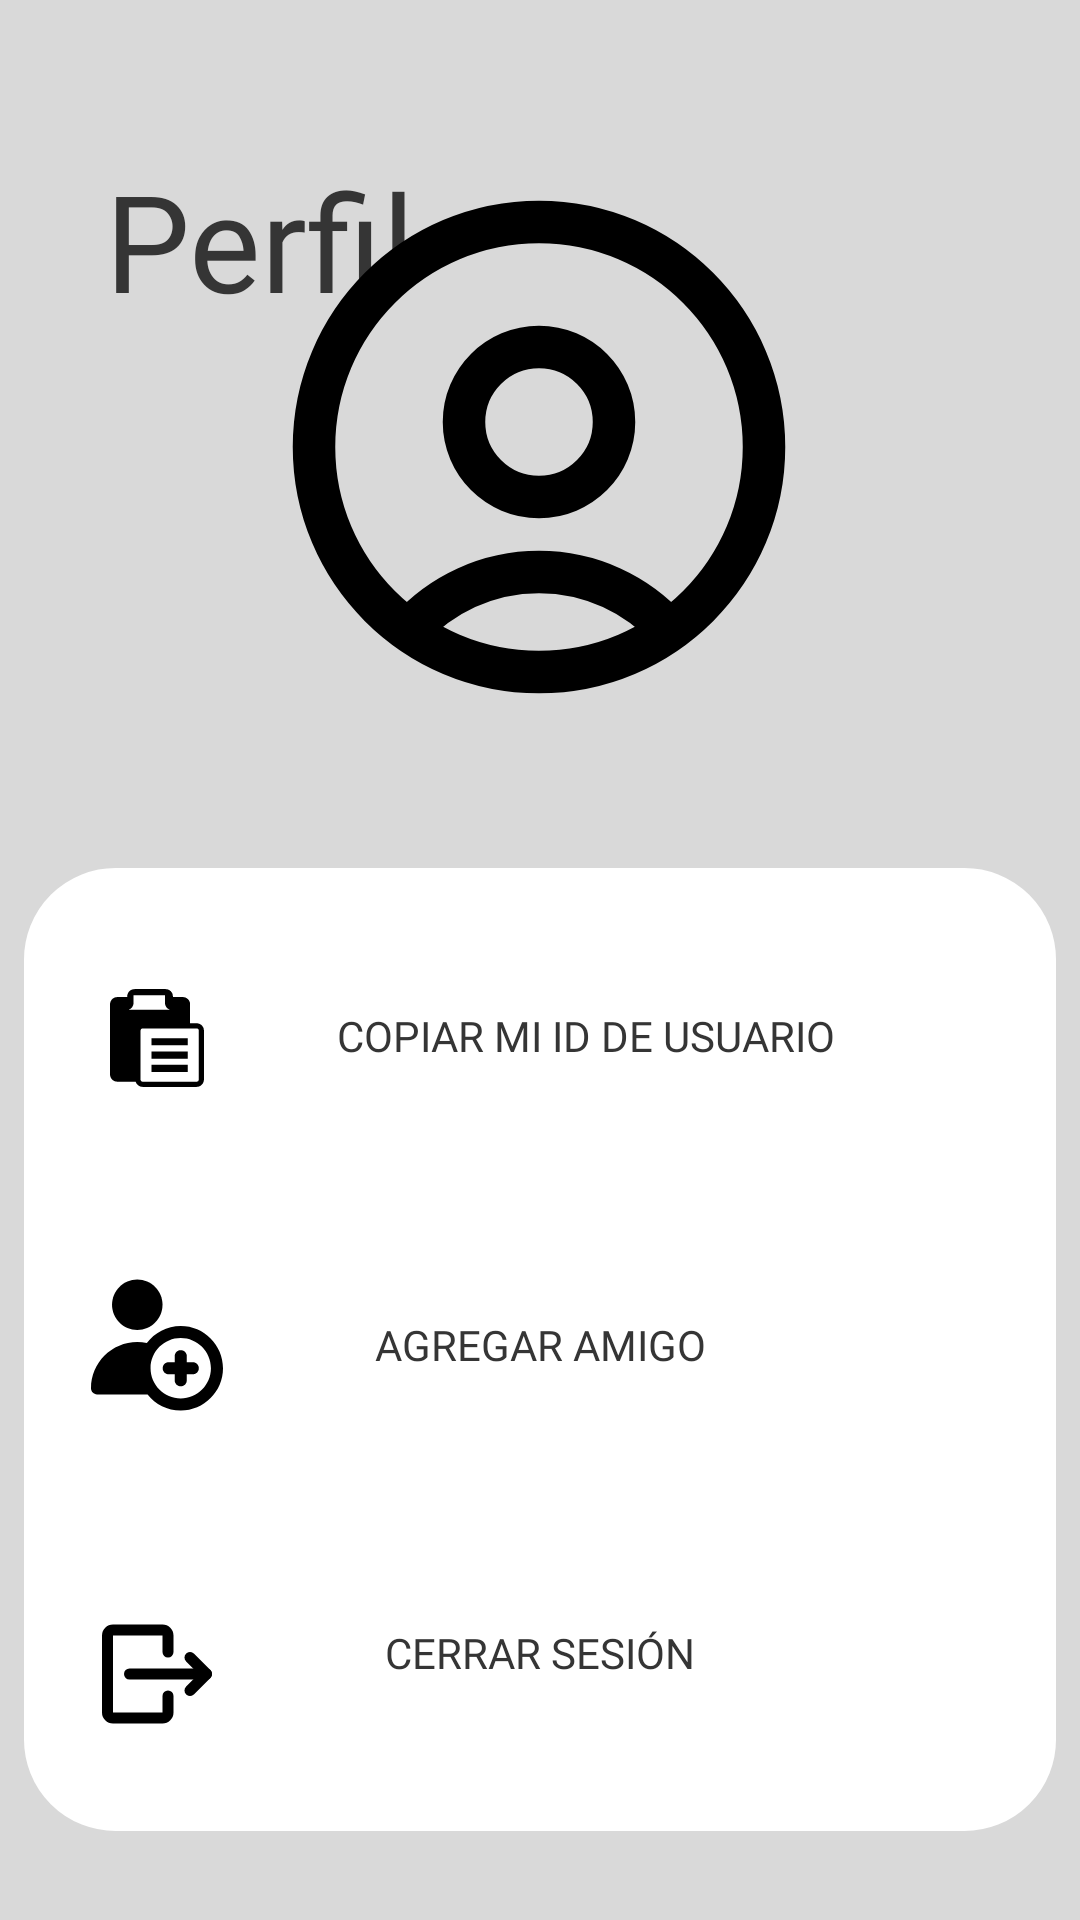

Produce the Android XML layout that renders to this screen, including the resource entries it uses.
<!-- AndroidManifest.xml: application theme Theme.SplitIt -->
<!-- res/layout/fragment_profile.xml -->
<?xml version="1.0" encoding="utf-8"?>
<FrameLayout xmlns:android="http://schemas.android.com/apk/res/android"
    xmlns:app="http://schemas.android.com/apk/res-auto"
    xmlns:tools="http://schemas.android.com/tools"
    android:layout_width="match_parent"
    android:layout_height="match_parent"
    tools:context=".ProfileFragment">

    <androidx.constraintlayout.widget.ConstraintLayout
        android:layout_width="match_parent"
        android:layout_height="match_parent"
        android:background="@color/background"
        android:backgroundTint="@color/background">

        <TextView
            android:id="@+id/profile_txt1"
            android:layout_width="wrap_content"
            android:layout_height="wrap_content"
            android:layout_marginStart="35dp"
            android:layout_marginTop="50dp"
            android:fontFamily="@font/righteous"
            android:text="@string/profile_menu_itm"
            android:textAlignment="center"
            android:textColor="@color/complementary"
            android:textSize="45sp"
            app:layout_constraintStart_toStartOf="parent"
            app:layout_constraintTop_toTopOf="parent" />

        <TextView
            android:id="@+id/profile_txt3"
            android:layout_width="wrap_content"
            android:layout_height="wrap_content"
            android:fontFamily="@font/raleway"
            android:textAlignment="center"
            android:textColor="@color/complementary"
            android:textSize="20sp"
            app:layout_constraintBottom_toBottomOf="parent"
            app:layout_constraintEnd_toEndOf="parent"
            app:layout_constraintStart_toStartOf="parent"
            app:layout_constraintTop_toTopOf="parent"
            app:layout_constraintVertical_bias="0.472" />

        <ImageView
            android:layout_width="wrap_content"
            android:layout_height="wrap_content"
            android:contentDescription="@string/profile_menu_itm"
            android:src="@drawable/profile_icon"
            android:textColor="@color/black"
            app:layout_constraintBottom_toTopOf="@+id/profile_txt2"
            app:layout_constraintEnd_toEndOf="parent"
            app:layout_constraintHorizontal_bias="0.497"
            app:layout_constraintStart_toStartOf="parent"
            app:layout_constraintTop_toTopOf="parent"
            app:layout_constraintVertical_bias="1.0" />

        <TextView
            android:id="@+id/profile_txt2"
            android:layout_width="wrap_content"
            android:layout_height="wrap_content"
            android:fontFamily="@font/raleway"
            android:textAlignment="center"
            android:textColor="@color/complementary"
            android:textSize="24sp"
            app:layout_constraintBottom_toBottomOf="parent"
            app:layout_constraintEnd_toEndOf="parent"
            app:layout_constraintStart_toStartOf="parent"
            app:layout_constraintTop_toTopOf="parent"
            app:layout_constraintVertical_bias="0.41" />

        <androidx.constraintlayout.widget.ConstraintLayout
            android:id="@+id/constraintLayout"
            android:layout_width="344dp"
            android:layout_height="321dp"
            android:background="@drawable/rounded_layout_bg"
            android:backgroundTint="@color/white"
            app:layout_constraintBottom_toBottomOf="parent"
            app:layout_constraintEnd_toEndOf="parent"
            app:layout_constraintHorizontal_bias="0.492"
            app:layout_constraintStart_toStartOf="parent"
            app:layout_constraintTop_toTopOf="parent"
            app:layout_constraintVertical_bias="0.907">

            <Button
                android:id="@+id/profile_btn_1"
                android:layout_width="0dp"
                android:layout_height="103dp"
                android:background="#00FFFFFF"
                android:backgroundTint="@color/white"
                android:fontFamily="@font/raleway_semibold"
                android:paddingStart="50dp"
                android:paddingEnd="20dp"
                android:text="@string/profile_btn1"
                android:textAlignment="center"
                android:textColor="@color/complementary"
                app:layout_constraintBottom_toBottomOf="parent"
                app:layout_constraintEnd_toEndOf="parent"
                app:layout_constraintHorizontal_bias="0.533"
                app:layout_constraintStart_toStartOf="parent"
                app:layout_constraintTop_toTopOf="parent"
                app:layout_constraintVertical_bias="0.02"
                app:rippleColor="@color/white"
                app:strokeColor="@color/white" />

            <Button
                android:id="@+id/profile_btn2"
                android:layout_width="0dp"
                android:layout_height="103dp"
                android:background="#00FFFFFF"
                android:backgroundTint="@color/white"
                android:fontFamily="@font/raleway_semibold"
                android:text="@string/profile_btn2"
                android:textColor="@color/complementary"
                app:layout_constraintBottom_toBottomOf="parent"
                app:layout_constraintEnd_toEndOf="parent"
                app:layout_constraintHorizontal_bias="0.545"
                app:layout_constraintStart_toStartOf="parent"
                app:layout_constraintTop_toBottomOf="@+id/profile_btn_1"
                app:layout_constraintVertical_bias="0.0"
                app:strokeColor="@color/white" />

            <Button
                android:id="@+id/signout_btn"
                android:layout_width="0dp"
                android:layout_height="103dp"
                android:background="#00FFFFFF"
                android:backgroundTint="@color/white"
                android:fontFamily="@font/raleway_semibold"
                android:text="@string/signout_btn"
                android:textColor="@color/complementary"
                app:iconTint="@color/main_blue"
                app:layout_constraintBottom_toBottomOf="parent"
                app:layout_constraintEnd_toEndOf="parent"
                app:layout_constraintHorizontal_bias="0.545"
                app:layout_constraintStart_toStartOf="parent"
                app:layout_constraintTop_toTopOf="parent"
                app:layout_constraintVertical_bias="0.963"
                app:strokeColor="@color/white" />

            <ImageView
                android:id="@+id/imageView4"
                android:layout_width="44dp"
                android:layout_height="44dp"
                android:layout_marginStart="10dp"
                android:contentDescription="@android:string/copy"
                app:layout_constraintBottom_toBottomOf="@+id/profile_btn_1"
                app:layout_constraintEnd_toEndOf="parent"
                app:layout_constraintHorizontal_bias="0.042"
                app:layout_constraintStart_toStartOf="@+id/profile_btn_1"
                app:layout_constraintTop_toTopOf="@+id/profile_btn_1"
                app:layout_constraintVertical_bias="0.514"
                app:srcCompat="@drawable/paste_icon" />

            <ImageView
                android:id="@+id/imageView5"
                android:layout_width="44dp"
                android:layout_height="45dp"
                android:layout_marginStart="10dp"
                android:contentDescription="@string/profile_btn2"
                app:layout_constraintBottom_toBottomOf="@+id/profile_btn2"
                app:layout_constraintEnd_toEndOf="@+id/profile_btn2"
                app:layout_constraintHorizontal_bias="0.043"
                app:layout_constraintStart_toStartOf="@+id/profile_btn2"
                app:layout_constraintTop_toTopOf="@+id/profile_btn2"
                app:srcCompat="@drawable/addfriend_icon" />

            <ImageView
                android:id="@+id/imageView6"
                android:layout_width="44dp"
                android:layout_height="45dp"
                android:layout_marginStart="10dp"
                android:layout_marginBottom="9dp"
                android:contentDescription="@string/signout_btn"
                android:src="@drawable/signout_icon"
                app:layout_constraintBottom_toBottomOf="@+id/signout_btn"
                app:layout_constraintEnd_toEndOf="@+id/signout_btn"
                app:layout_constraintHorizontal_bias="0.043"
                app:layout_constraintStart_toStartOf="@+id/signout_btn"
                app:layout_constraintTop_toBottomOf="@+id/profile_btn2"
                app:layout_constraintVertical_bias="0.735" />

        </androidx.constraintlayout.widget.ConstraintLayout>

    </androidx.constraintlayout.widget.ConstraintLayout>
</FrameLayout>
<!-- resources referenced by this layout -->
<resources>
  <color name="background">#D9D9D9</color>
  <color name="black">#FF000000</color>
  <color name="complementary">#353535</color>
  <color name="main_blue">#284B62</color>
  <color name="white">#FFFFFFFF</color>
  <!-- drawable profile_icon (drawable) -->
  <vector xmlns:android="http://schemas.android.com/apk/res/android"
      android:width="200dp"
      android:height="200dp"
      android:viewportWidth="24"
      android:viewportHeight="24">
    <path
        android:pathData="M17.217,19.332C15.935,17.901 14.073,17 12,17C9.927,17 8.065,17.901 6.783,19.332M12,21C7.029,21 3,16.971 3,12C3,7.029 7.029,3 12,3C16.971,3 21,7.029 21,12C21,16.971 16.971,21 12,21ZM12,14C10.343,14 9,12.657 9,11C9,9.343 10.343,8 12,8C13.657,8 15,9.343 15,11C15,12.657 13.657,14 12,14Z"
        android:strokeLineJoin="round"
        android:strokeWidth="1.7"
        android:fillColor="#00000000"
        android:strokeColor="#000000"
        android:strokeLineCap="round"/>
  </vector>
  <!-- drawable rounded_layout_bg (drawable) -->
  <?xml version="1.0" encoding="utf-8"?>
  <shape xmlns:android="http://schemas.android.com/apk/res/android"
      android:shape="rectangle">
      
      <corners
          android:radius="30dp" />
      <stroke android:width="0.9dp"
          android:color="@color/white" />
      <solid android:color="@color/white"/>
      
  
      <size
          android:height="40dp"
          android:width="40dp" />
  </shape>
  <!-- drawable signout_icon (drawable) -->
  <vector xmlns:android="http://schemas.android.com/apk/res/android"
      android:width="200dp"
      android:height="200dp"
      android:viewportWidth="24"
      android:viewportHeight="24">
    <path
        android:pathData="M18,9l3,3l-3,3"
        android:strokeLineJoin="round"
        android:strokeWidth="2"
        android:fillColor="#00000000"
        android:strokeColor="#000000"
        android:strokeLineCap="round"/>
    <path
        android:pathData="M21,12L7,12"
        android:strokeLineJoin="round"
        android:strokeWidth="2"
        android:fillColor="#00000000"
        android:strokeColor="#000000"
        android:strokeLineCap="round"/>
    <path
        android:pathData="M14,16v3a1,1 0,0 1,-1 1H4a1,1 0,0 1,-1 -1V5A1,1 0,0 1,4 4h9a1,1 0,0 1,1 1V8"
        android:strokeLineJoin="round"
        android:strokeWidth="2"
        android:fillColor="#00000000"
        android:strokeColor="#000000"
        android:strokeLineCap="round"/>
  </vector>
  <string name="profile_btn1">Copiar mi id de usuario</string>
  <string name="profile_btn2">Agregar amigo</string>
  <string name="profile_menu_itm">Perfil</string>
  <string name="signout_btn">Cerrar sesión</string>
  <style name="Theme.SplitIt" parent="Theme.MaterialComponents.DayNight.NoActionBar">
          
          <item name="colorPrimary">@color/main_blue</item>
          <item name="colorPrimaryVariant">@color/secondary_blue</item>
          <item name="colorOnPrimary">@color/white</item>
          
          <item name="colorSecondary">@color/background</item>
          <item name="colorSecondaryVariant">@color/complementary</item>
          <item name="colorOnSecondary">@color/black</item>
          
          <item name="android:statusBarColor">?attr/colorPrimaryVariant</item>
          
  
      </style>
  <color name="secondary_blue">#3C6E71</color>
</resources>
